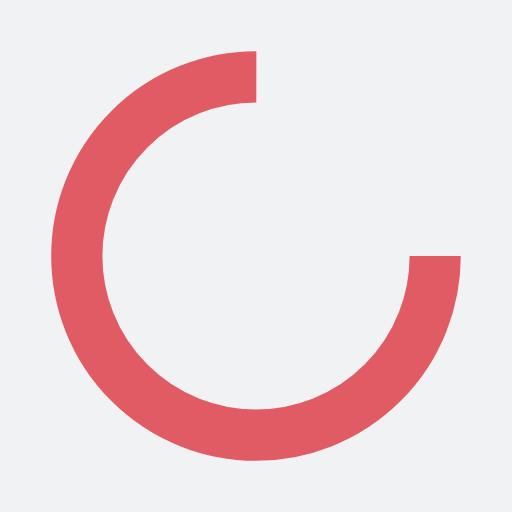
t = 0.00 s
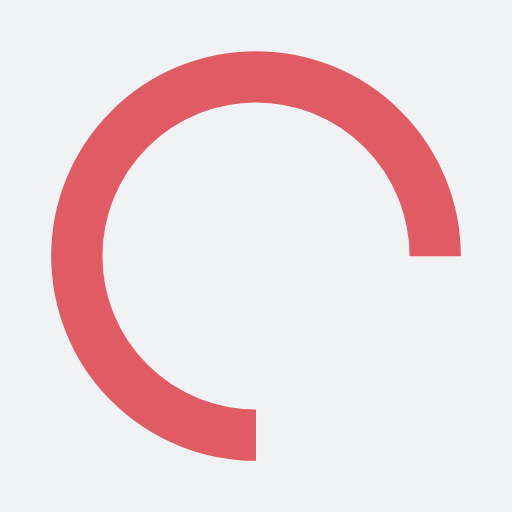
t = 0.25 s
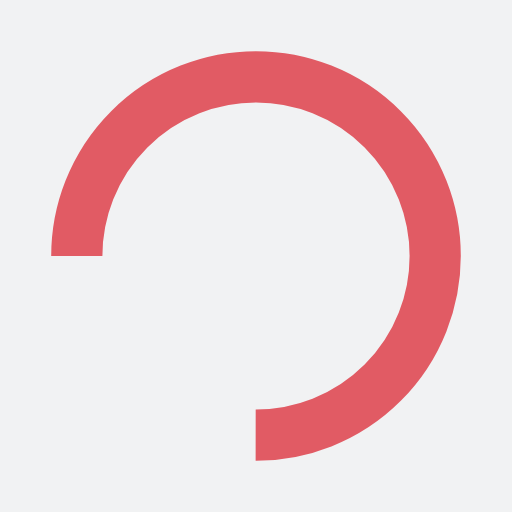
t = 0.50 s
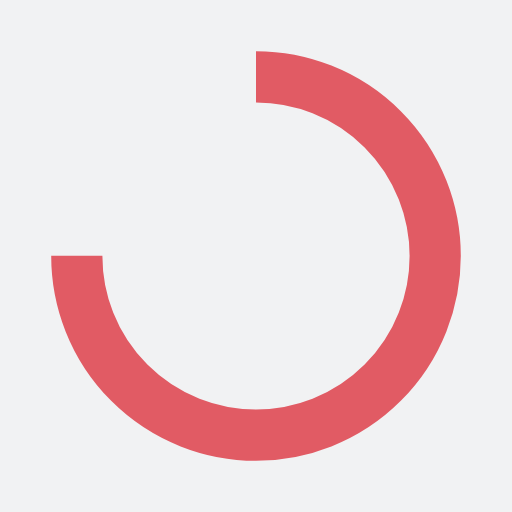
t = 0.75 s

The animated SVG that drew these frames (rendered in a browser with its animation timeline set to each time). Animation: 1 SMIL element (animateTransform=1); one cycle of 1.00 s, repeats indefinitely.

<?xml version="1.0" encoding="utf-8"?>
<svg xmlns="http://www.w3.org/2000/svg" xmlns:xlink="http://www.w3.org/1999/xlink" style="margin: auto; background: rgb(241, 242, 243); display: block; shape-rendering: auto;" width="200px" height="200px" viewBox="0 0 100 100" preserveAspectRatio="xMidYMid">
<circle cx="50" cy="50" fill="none" stroke="#e15b64" stroke-width="10" r="35" stroke-dasharray="164.93361431346415 56.97787143782138">
  <animateTransform attributeName="transform" type="rotate" repeatCount="indefinite" dur="1s" values="0 50 50;360 50 50" keyTimes="0;1"></animateTransform>
</circle>
<!-- [ldio] generated by https://loading.io/ --></svg>